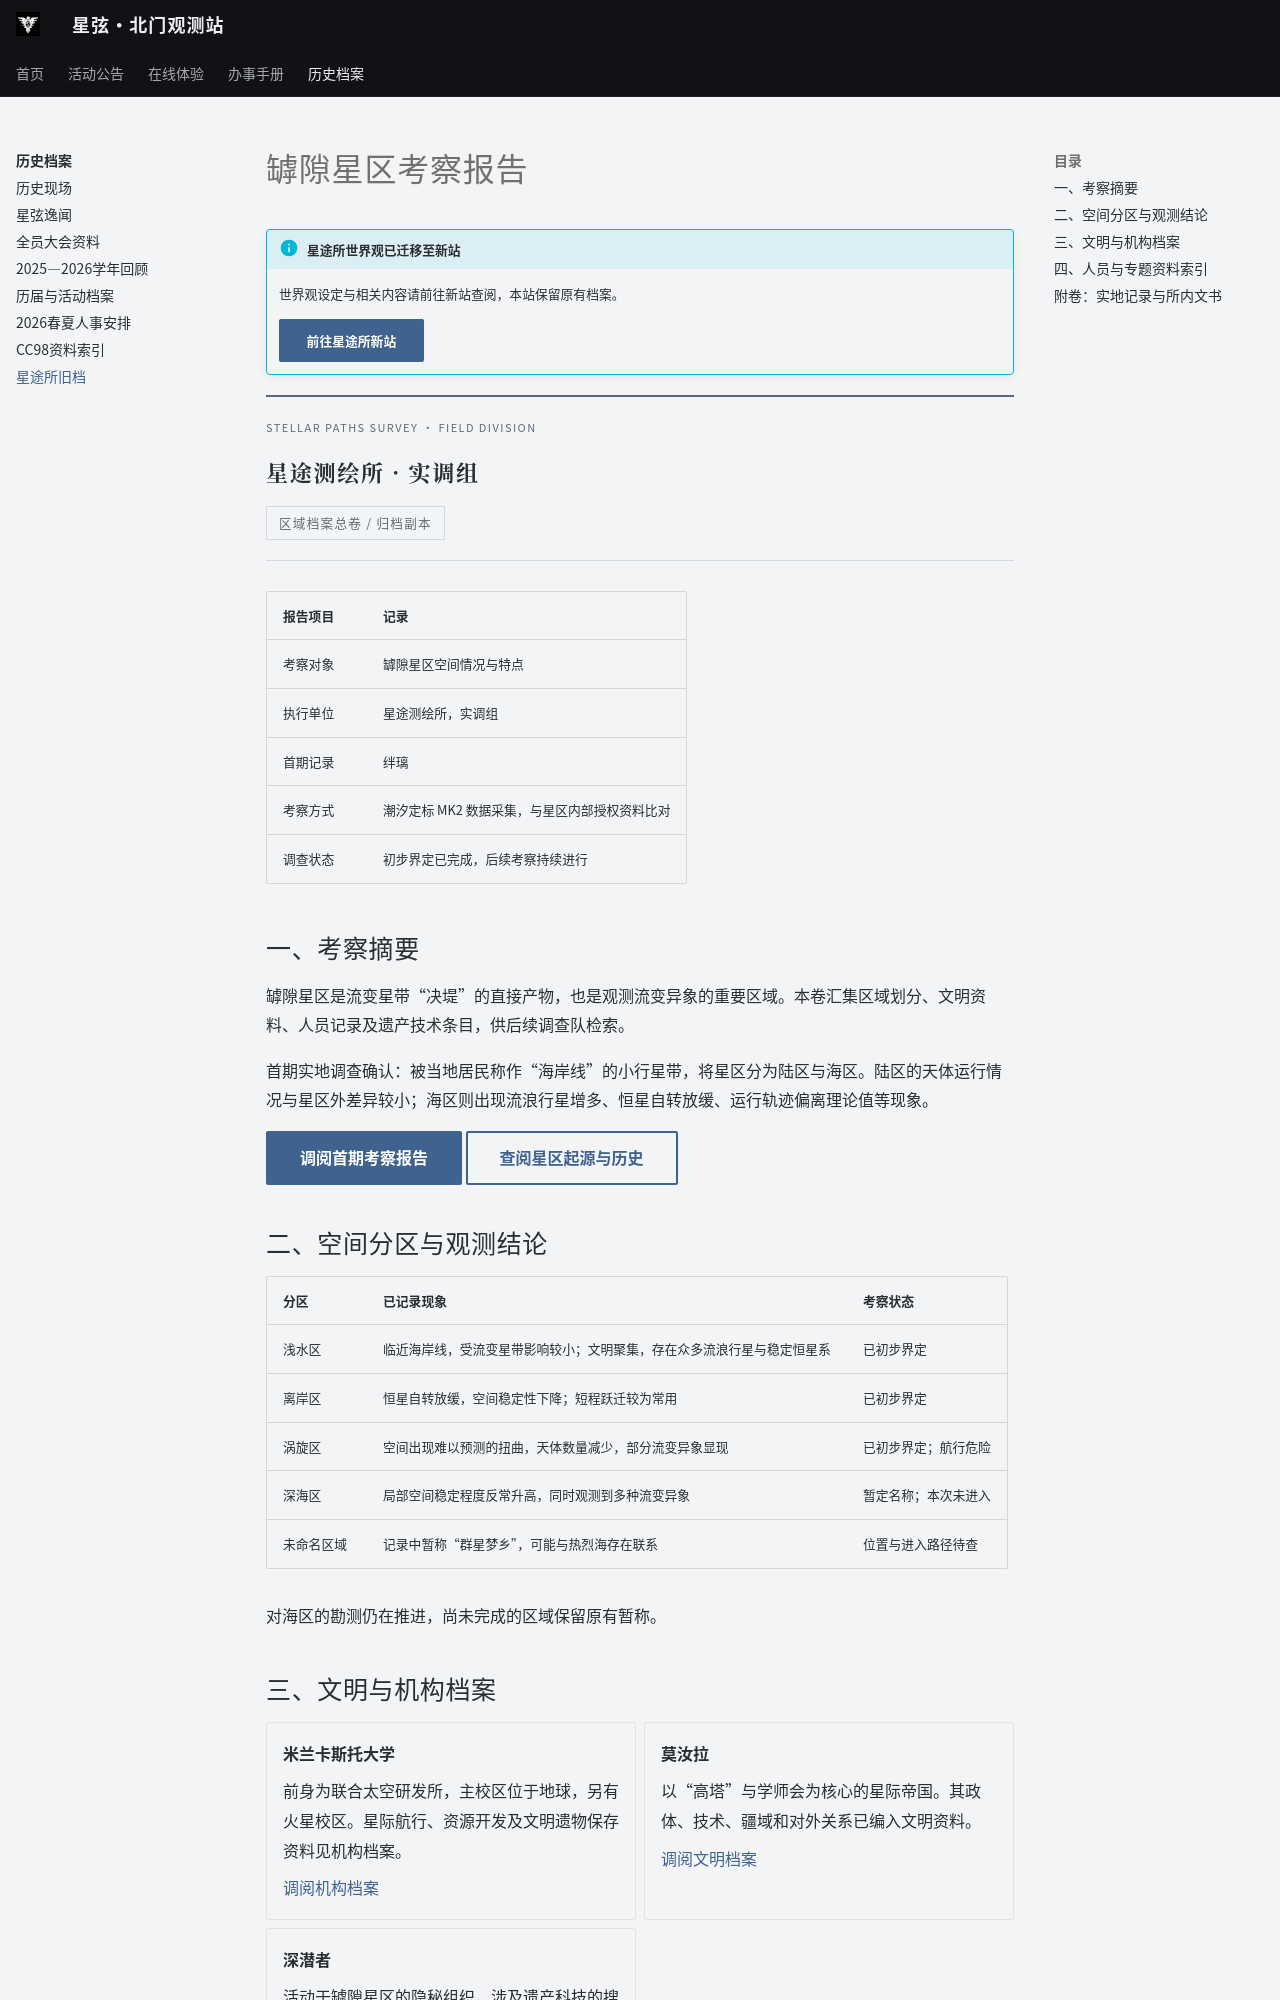

repository: ZJU-Starlight/zju-starlight.github.io · page: archive/universe/index.html · generator: mkdocs

---
title: 罅隙星区考察报告
---

# 罅隙星区考察报告

!!! info "星途所世界观已迁移至新站"

    世界观设定与相关内容请前往新站查阅，本站保留原有档案。

    [前往星途所新站](https://spo-web-frontend-6v8e.vercel.app/){ .md-button .md-button--primary }

<div class="survey-masthead">
  <span class="small-label">STELLAR PATHS SURVEY · FIELD DIVISION</span>
  <strong>星途测绘所 · 实调组</strong>
  <span class="survey-stamp">区域档案总卷 / 归档副本</span>
</div>

| 报告项目 | 记录 |
| --- | --- |
| 考察对象 | 罅隙星区空间情况与特点 |
| 执行单位 | 星途测绘所，实调组 |
| 首期记录 | 绊璃 |
| 考察方式 | 潮汐定标 MK2 数据采集，与星区内部授权资料比对 |
| 调查状态 | 初步界定已完成，后续考察持续进行 |

## 一、考察摘要

罅隙星区是流变星带“决堤”的直接产物，也是观测流变异象的重要区域。本卷汇集区域划分、文明资料、人员记录及遗产技术条目，供后续调查队检索。

首期实地调查确认：被当地居民称作“海岸线”的小行星带，将星区分为陆区与海区。陆区的天体运行情况与星区外差异较小；海区则出现流浪行星增多、恒星自转放缓、运行轨迹偏离理论值等现象。

[调阅首期考察报告](stories/survey-01.md){ .md-button .md-button--primary }
[查阅星区起源与历史](settings/crack-space.md){ .md-button }

## 二、空间分区与观测结论

| 分区 | 已记录现象 | 考察状态 |
| --- | --- | --- |
| 浅水区 | 临近海岸线，受流变星带影响较小；文明聚集，存在众多流浪行星与稳定恒星系 | 已初步界定 |
| 离岸区 | 恒星自转放缓，空间稳定性下降；短程跃迁较为常用 | 已初步界定 |
| 涡旋区 | 空间出现难以预测的扭曲，天体数量减少，部分流变异象显现 | 已初步界定；航行危险 |
| 深海区 | 局部空间稳定程度反常升高，同时观测到多种流变异象 | 暂定名称；本次未进入 |
| 未命名区域 | 记录中暂称“群星梦乡”，可能与热烈海存在联系 | 位置与进入路径待查 |

对海区的勘测仍在推进，尚未完成的区域保留原有暂称。

## 三、文明与机构档案

<div class="grid cards" markdown>

- **米兰卡斯托大学**

    前身为联合太空研发所，主校区位于地球，另有火星校区。星际航行、资源开发及文明遗物保存资料见机构档案。

    [调阅机构档案](settings/milan-casto-university.md)

- **莫汝拉**

    以“高塔”与学师会为核心的星际帝国。其政体、技术、疆域和对外关系已编入文明资料。

    [调阅文明档案](settings/morula.md)

- **深潜者**

    活动于罅隙星区的隐秘组织，涉及遗产科技的搜寻与使用。关联记录包括远山宝库及钴蓝之脉。

    [调阅关联记录](settings/deep-divers.md)

</div>
